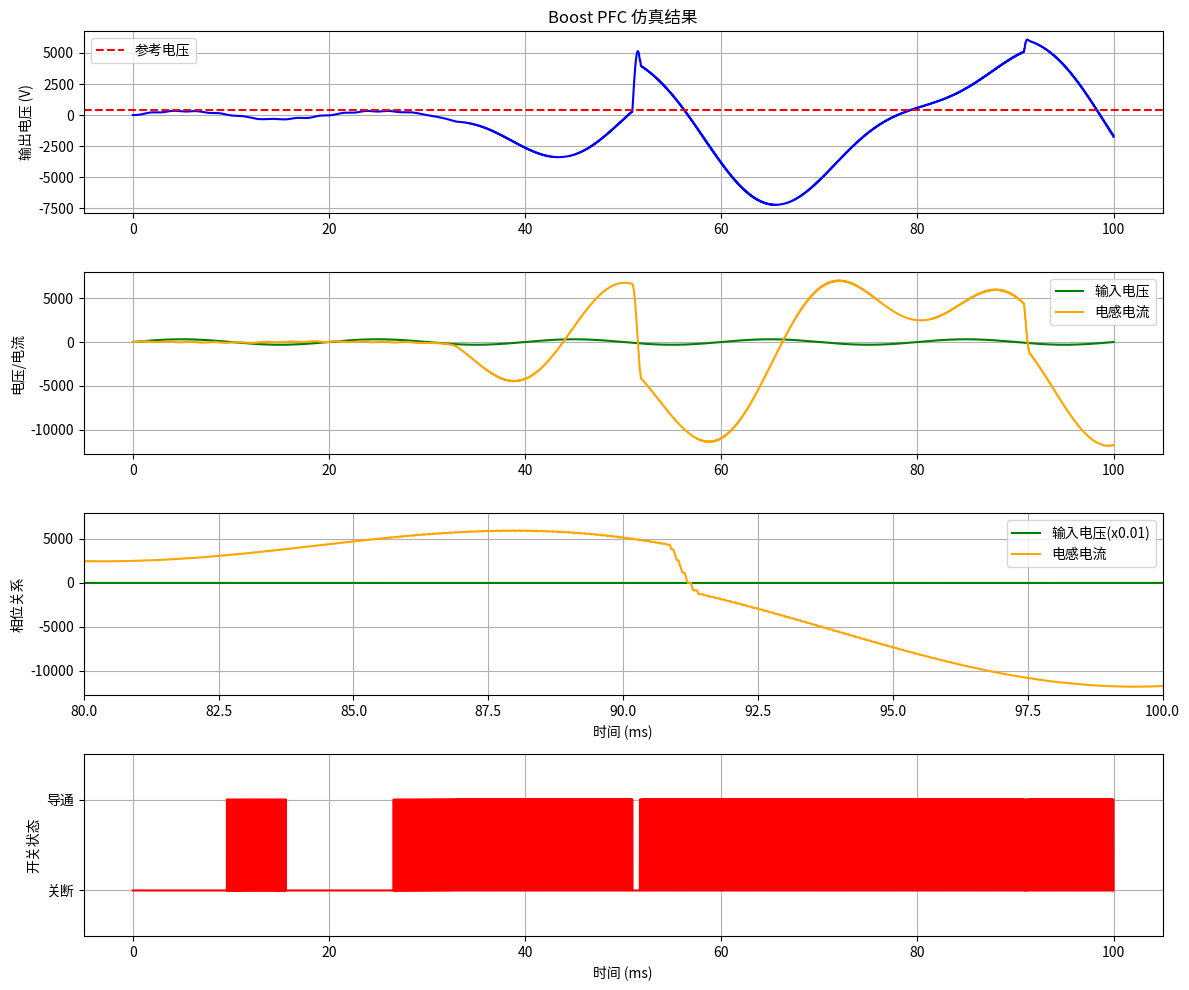

Python code for this plot:
import numpy as np
import matplotlib.pyplot as plt

############ 电路参数 #############
Vdc_peak = 311  # 交流输入峰值电压 (220V RMS)
f_line = 50  # 电网频率
L = 0.0003  # 电感 (300uH)
C = 0.000470  # 输出电容 (470uF)
R_load = 100  # 负载电阻 (100Ω)
V_ref = 400  # 目标输出电压

# 时间参数
T_sampling = 5e-6  # 采样周期 (5us)
T_switching = 1e-4  # 开关周期 (100us, 10kHz)
control_ratio = int(T_switching / T_sampling)  # 控制周期比

# 控制参数
Kp_current = 0.0002  # 电流环比例系数
Ki_current = 0.0001  # 电流环积分系数
Kp_voltage = 0.0001  # 电压环比例系数
Ki_voltage = 0.001  # 电压环积分系数

# 仿真时长
sim_time = 0.1  # 总仿真时间 (100ms)
n_samples = int(sim_time / T_sampling)
control_samples = int(sim_time / T_switching)
############ END #############

########## 初始化变量 ########
# 电路状态
Vo = 0  # 输出电压
iL = 0  # 电感电流
Vin = 0  # 输入电压
duty = 0.5  # 初始占空比

# 控制变量
duty_count = 0
error_voltage_sum = 0
error_current_sum = 0

# 数据记录
Vo_plot = []
iL_plot = []
Vin_plot = []
duty_plot = []
time_axis = []
############ END #############

########## 主仿真循环 ########
for i in range(n_samples):
    t = i * T_sampling

    # 1. 生成输入交流电压 (50Hz正弦波)
    Vin = Vdc_peak * np.sin(2 * np.pi * f_line * t)

    # 2. 更新开关状态 (在每个开关周期开始时更新占空比)
    if i % control_ratio == 0:
        # 电压外环 PI 控制 (输出决定电流参考幅值)
        error_voltage = V_ref - Vo
        error_voltage_sum += error_voltage
        I_ref_amp = Kp_voltage * error_voltage + Ki_voltage * error_voltage_sum

        # 电流内环 PI 控制 (参考电流是正弦波)
        I_ref = I_ref_amp * np.sin(2 * np.pi * f_line * t)
        error_current = I_ref - iL
        error_current_sum += error_current

        # 计算占空比 (限幅在0.01-0.95之间)
        duty = Kp_current * error_current + Ki_current * error_current_sum
        duty = max(0.01, min(0.95, duty))

        # 重置开关计数器
        duty_count = int(duty * control_ratio)

    # 3. 确定当前开关状态
    if duty_count > 0:
        switch_state = 1  # MOSFET导通
        duty_count -= 1
    else:
        switch_state = 0  # MOSFET关断，二极管导通

    # 4. Boost电路状态更新 (离散化模型)
    # 电感电流更新: diL/dt = [Vin - (1-s)*Vo]/L
    iL += (T_sampling / L) * (Vin - (1 - switch_state) * Vo)

    # 输出电压更新: dVo/dt = [ (1-s)*iL - Vo/R ]/C
    Vo += (T_sampling / C) * ((1 - switch_state) * iL - Vo / R_load)

    # 5. 记录数据
    Vo_plot.append(Vo)
    iL_plot.append(iL)
    Vin_plot.append(Vin)
    duty_plot.append(switch_state)
    time_axis.append(t * 1000)  # 转换为毫秒

########## 结果可视化 ########
plt.figure(figsize=(12, 10))

# 输出电压波形
plt.subplot(4, 1, 1)
plt.plot(time_axis, Vo_plot, 'b')
plt.axhline(y=V_ref, color='r', linestyle='--', label='参考电压')
plt.ylabel('输出电压 (V)')
plt.title('Boost PFC 仿真结果')
plt.legend()
plt.grid(True)

# 输入电压和电感电流
plt.subplot(4, 1, 2)
plt.plot(time_axis, Vin_plot, 'g', label='输入电压')
plt.plot(time_axis, iL_plot, 'orange', label='电感电流')
plt.ylabel('电压/电流')
plt.legend()
plt.grid(True)

# 输入电压和电流的相位关系
plt.subplot(4, 1, 3)
plt.plot(time_axis, [v / 100 for v in Vin_plot], 'g', label='输入电压(x0.01)')
plt.plot(time_axis, iL_plot, 'orange', label='电感电流')
plt.xlim(80, 100)  # 展示稳定后的波形
plt.ylabel('相位关系')
plt.xlabel('时间 (ms)')
plt.legend()
plt.grid(True)

# 开关状态
plt.subplot(4, 1, 4)
plt.plot(time_axis, duty_plot, 'r')
plt.ylabel('开关状态')
plt.xlabel('时间 (ms)')
plt.yticks([0, 1], ['关断', '导通'])
plt.ylim(-0.5, 1.5)
plt.grid(True)

plt.tight_layout()
plt.show()
